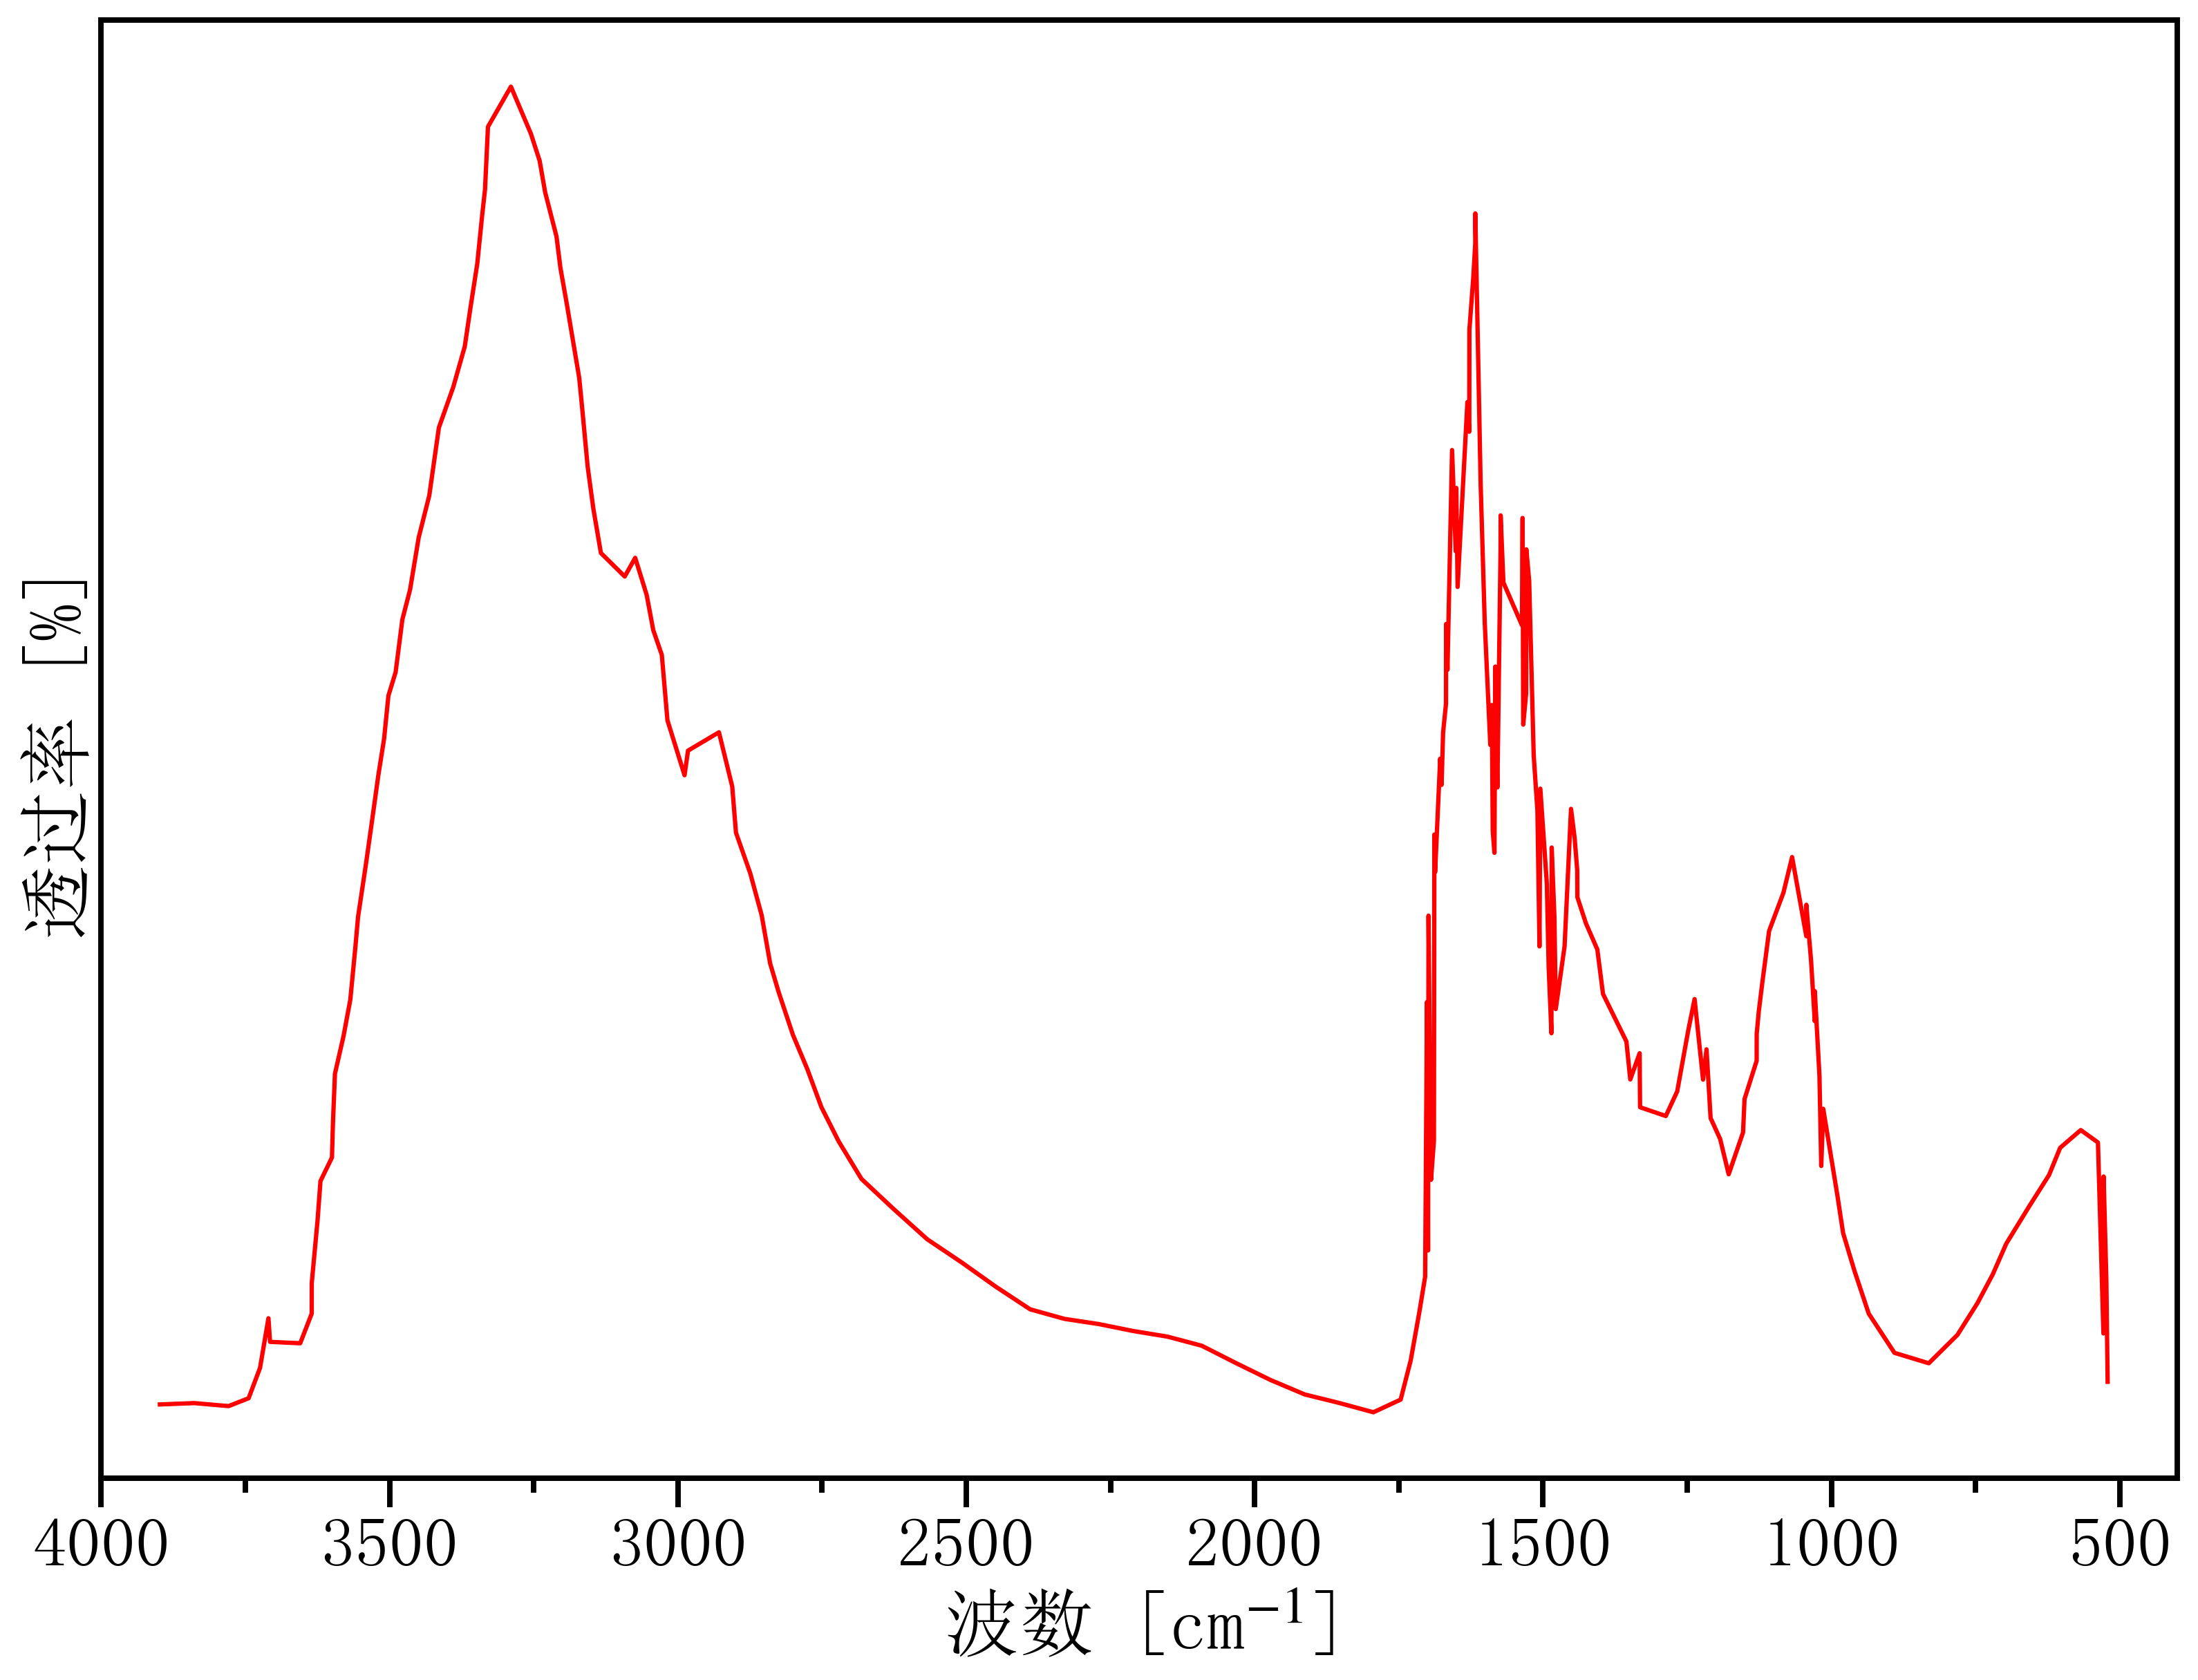

Values plotted in this chart, from the file beside it:
3957.7031158018995, 0.0011647145575079954
3898, 0.003824
3839, 0.004728
3779, 0.002704
3744, 0.007987
3725, 0.02832
3710, 0.06166
3707, 0.04584
3655, 0.0449
3635, 0.06481
3635, 0.0853
3625, 0.1274
3620, 0.1538
3600, 0.1696
3598, 0.193
3595, 0.2258
3580, 0.2513
3568, 0.2756
3560, 0.3092
3555, 0.3312
3541, 0.3657
3529, 0.3979
3519, 0.426
3509, 0.4506
3502, 0.4797
3489, 0.4954
3478, 0.5308
3464, 0.5507
3449, 0.5858
3431, 0.6139
3414, 0.6596
3389, 0.6868
3370, 0.7141
3360, 0.7404
3348, 0.7697
3339, 0.8019
3334, 0.8194
3329, 0.8616
3289, 0.8885
3255, 0.8569
3240, 0.8388
3230, 0.8177
3210, 0.7879
3204, 0.767
3192, 0.7422
3181, 0.7159
3171, 0.6931
3166, 0.6738
3156, 0.6334
3147, 0.6053
3133, 0.5754
3092, 0.5597
3074, 0.5722
3054, 0.5474
3043, 0.5237
3028, 0.507
3018, 0.4631
2988, 0.4262
2982, 0.4427
2929, 0.4551
2906, 0.4187
... 147 more rows
